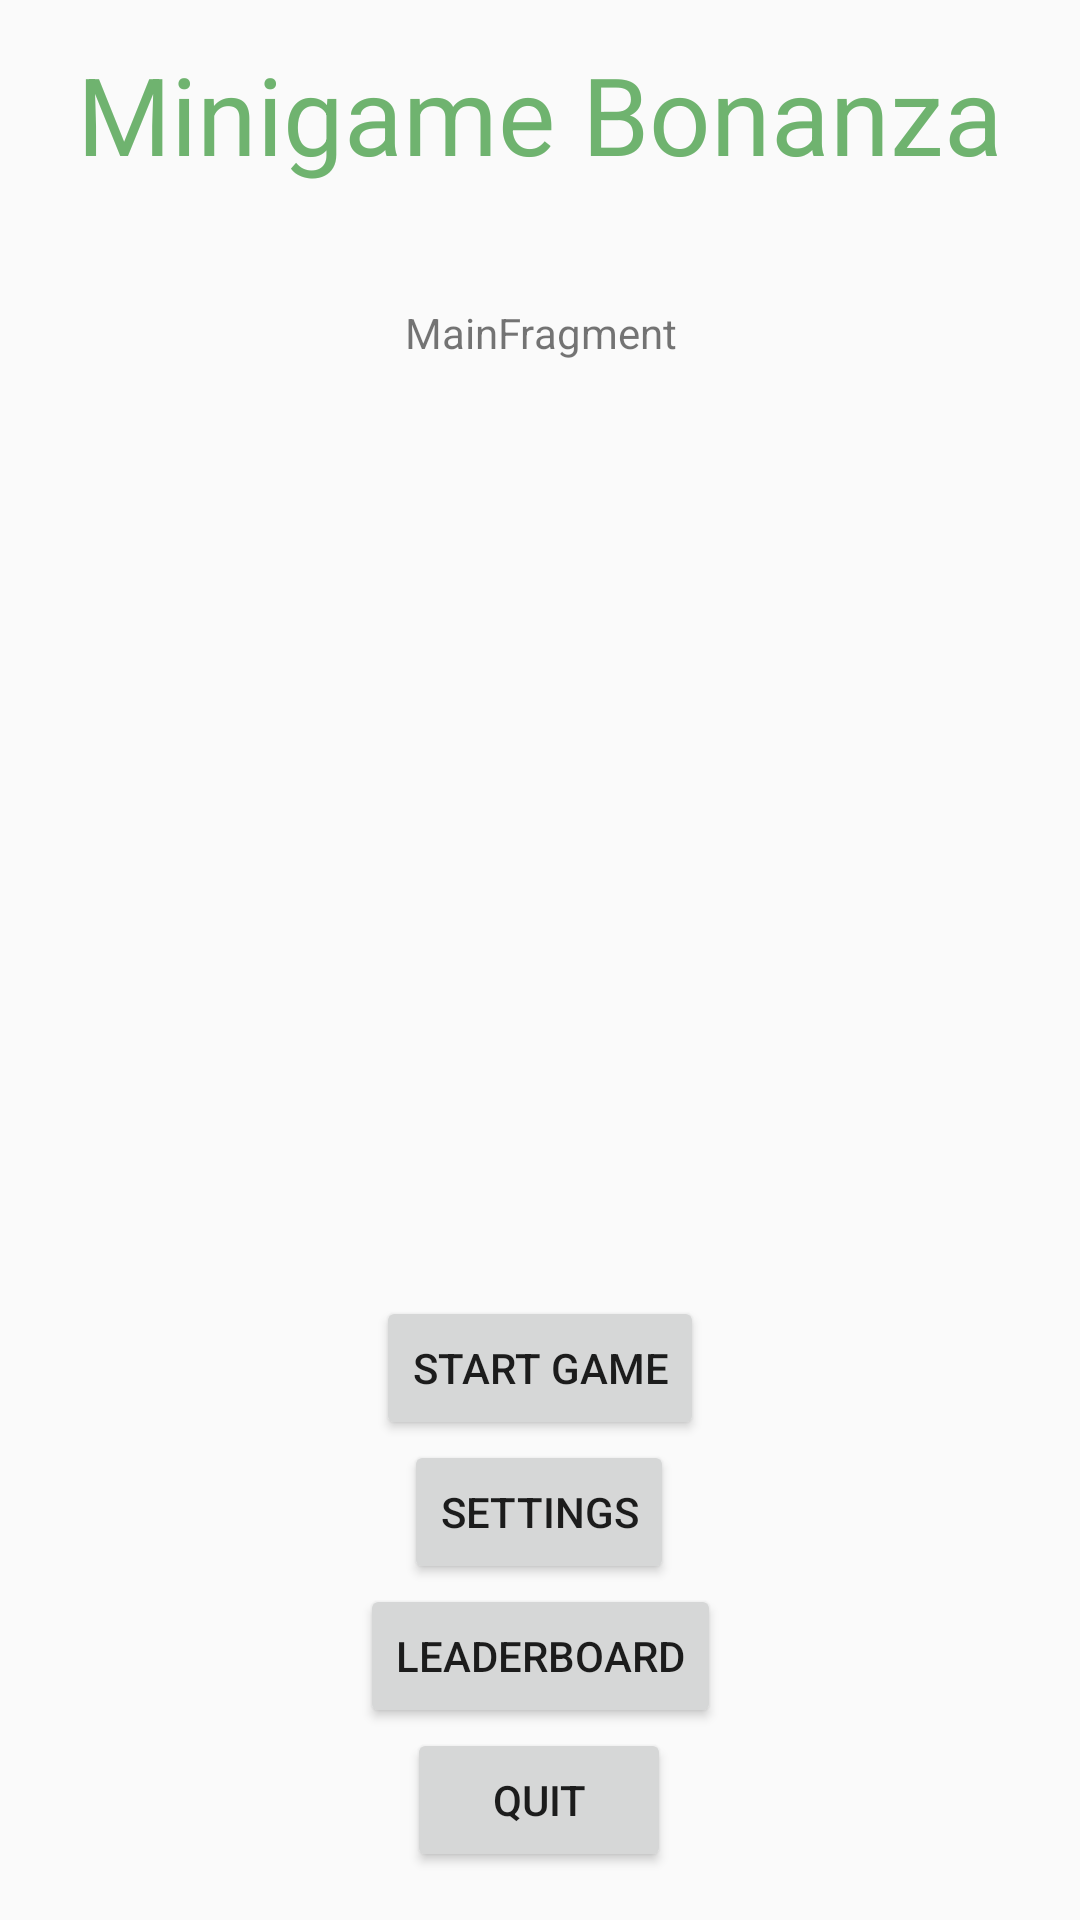

Here is an Android app screen rendered from its layout file. Give the layout XML and the strings, colors and styles it references.
<!-- AndroidManifest.xml: application theme AppTheme -->
<!-- res/layout/main_fragment.xml -->
<?xml version="1.0" encoding="utf-8"?>
<androidx.constraintlayout.widget.ConstraintLayout xmlns:android="http://schemas.android.com/apk/res/android"
    xmlns:app="http://schemas.android.com/apk/res-auto"
    xmlns:tools="http://schemas.android.com/tools"
    android:id="@+id/main"
    android:layout_width="match_parent"
    android:layout_height="match_parent"

    tools:context=".ui.main.fragments.MainFragment">

    <TextView
        android:id="@+id/appTitle2"
        android:layout_width="wrap_content"
        android:layout_height="wrap_content"
        android:layout_gravity="center_horizontal"
        android:shadowRadius="20"
        android:text="@string/minigame_bonanza"
        android:textAllCaps="false"
        android:textColor="#6FB36F"
        android:textColorLink="#000000"
        android:textSize="36sp"
        app:layout_constraintBottom_toBottomOf="parent"
        app:layout_constraintEnd_toEndOf="parent"
        app:layout_constraintStart_toStartOf="parent"
        app:layout_constraintTop_toTopOf="parent"
        app:layout_constraintVertical_bias="0.023"
        tools:text="Minigame Bonanza" />

    <TextView
        android:id="@+id/message"
        android:layout_width="wrap_content"
        android:layout_height="wrap_content"
        android:text="@string/mainfragment"
        app:layout_constraintBottom_toBottomOf="parent"
        app:layout_constraintEnd_toEndOf="parent"
        app:layout_constraintHorizontal_bias="0.501"
        app:layout_constraintStart_toStartOf="parent"
        app:layout_constraintTop_toTopOf="parent"
        app:layout_constraintVertical_bias="0.163" />

    <Button
        android:id="@+id/startGameBtn"
        android:layout_width="wrap_content"
        android:layout_height="wrap_content"
        android:layout_marginBottom="160dp"
        android:onClick="startGameOnclick"
        android:text="@string/start_game"
        app:layout_constraintBottom_toBottomOf="parent"
        app:layout_constraintEnd_toEndOf="parent"
        app:layout_constraintStart_toStartOf="parent"
        tools:text="Start game" />

    <Button
        android:id="@+id/startSettingsBtn"
        android:layout_width="wrap_content"
        android:layout_height="wrap_content"
        android:layout_marginBottom="112dp"
        android:onClick="startSettingsOnClick"
        android:text="@string/settings"
        app:layout_constraintBottom_toBottomOf="parent"
        app:layout_constraintEnd_toEndOf="parent"
        app:layout_constraintHorizontal_bias="0.499"
        app:layout_constraintStart_toStartOf="parent"
        tools:text="Settings" />

    <Button
        android:id="@+id/startLeaderboardBtn"
        android:layout_width="wrap_content"
        android:layout_height="wrap_content"
        android:layout_marginBottom="64dp"
        android:onClick="startLeaderboardOnClick"
        android:text="@string/leaderboard"
        app:layout_constraintBottom_toBottomOf="parent"
        app:layout_constraintEnd_toEndOf="parent"
        app:layout_constraintStart_toStartOf="parent"
        tools:text="Leaderboard" />

    <Button
        android:id="@+id/quitBtn"
        android:layout_width="wrap_content"
        android:layout_height="wrap_content"
        android:layout_marginBottom="16dp"
        android:text="@string/quit"
        app:layout_constraintBottom_toBottomOf="parent"
        app:layout_constraintEnd_toEndOf="parent"
        app:layout_constraintHorizontal_bias="0.499"
        app:layout_constraintStart_toStartOf="parent"
        tools:text="Quit" />

</androidx.constraintlayout.widget.ConstraintLayout>
<!-- resources referenced by this layout -->
<resources>
  <string name="leaderboard">Leaderboard</string>
  <string name="mainfragment">MainFragment</string>
  <string name="minigame_bonanza">Minigame Bonanza</string>
  <string name="quit">Quit</string>
  <string name="settings">Settings</string>
  <string name="start_game">Start game</string>
  <style name="AppTheme" parent="Theme.AppCompat.Light.DarkActionBar">
          
          <item name="colorPrimary">@color/colorPrimary</item>
          <item name="colorPrimaryDark">@color/colorPrimaryDark</item>
          <item name="colorAccent">@color/colorAccent</item>
      </style>
  <color name="colorPrimary">#d5d1c8</color>
  <color name="colorPrimaryDark">#a4a097</color>
  <color name="colorAccent">#FF9800</color>
</resources>
